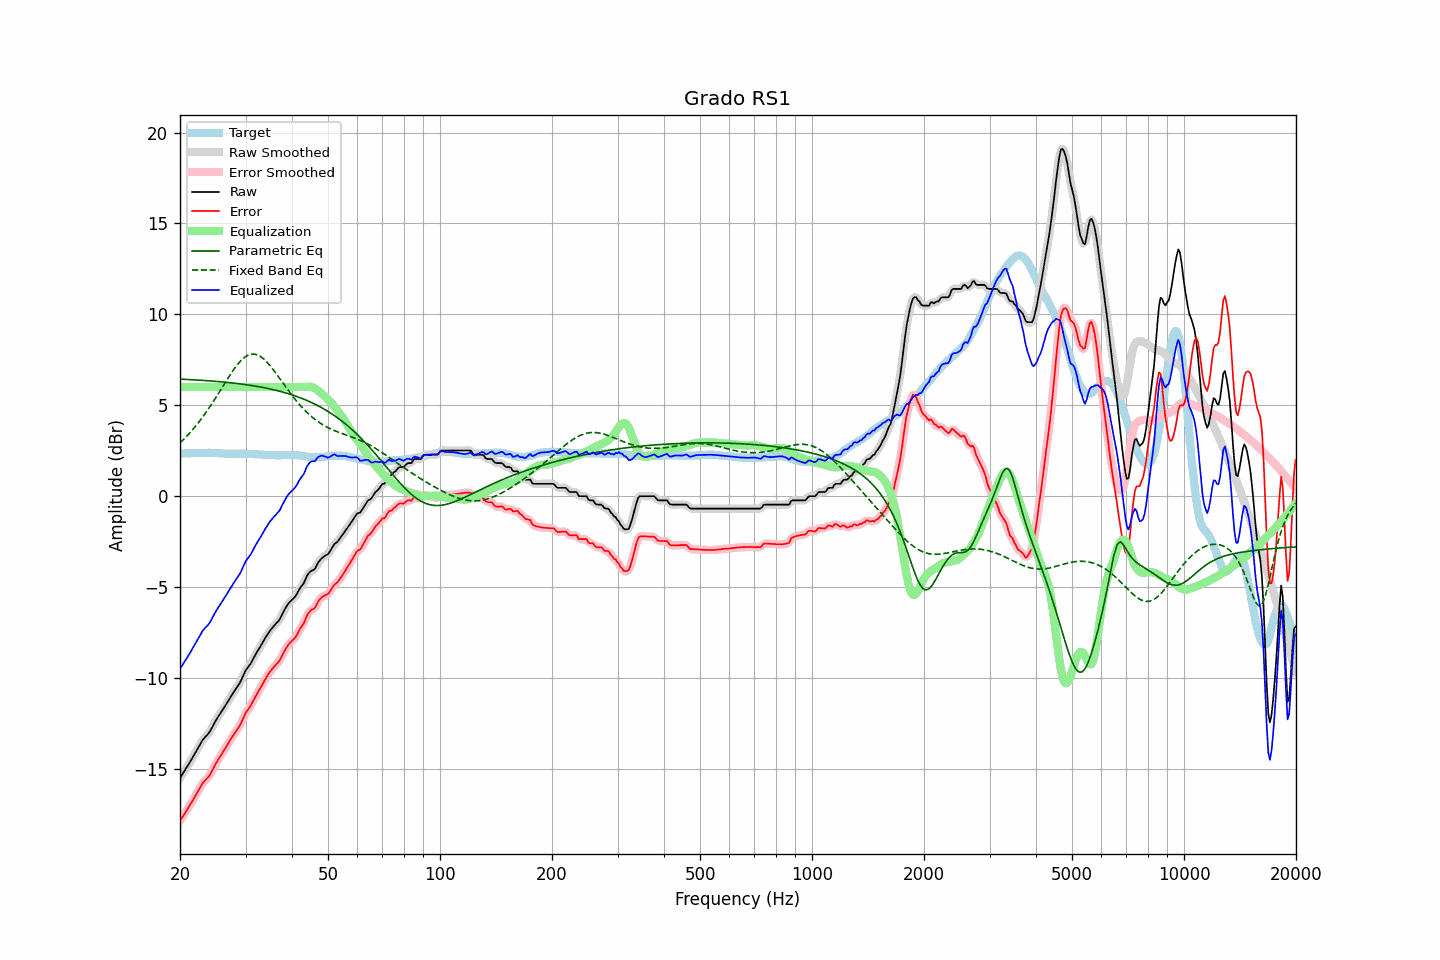

The data file committed next to this chart (first rows):
frequency, raw, error, smoothed, error_smoothed, equalization, parametric_eq, fixed_band_eq, equalized_raw, equalized_smoothed, target
20.00, -15.50, -17.85, -15.50, -17.85, 6.00, 6.44, 2.94, -9.50, -9.50, 2.35
20.20, -15.36, -17.71, -15.36, -17.71, 6.00, 6.43, 3.02, -9.36, -9.36, 2.35
20.40, -15.22, -17.57, -15.22, -17.58, 6.00, 6.43, 3.10, -9.22, -9.22, 2.35
20.61, -15.08, -17.44, -15.08, -17.44, 6.00, 6.43, 3.19, -9.08, -9.08, 2.36
20.81, -14.94, -17.30, -14.94, -17.30, 6.00, 6.42, 3.28, -8.94, -8.94, 2.36
21.02, -14.80, -17.16, -14.80, -17.16, 6.00, 6.42, 3.38, -8.80, -8.80, 2.36
21.23, -14.65, -17.01, -14.65, -17.01, 6.00, 6.41, 3.47, -8.65, -8.65, 2.36
21.44, -14.50, -16.87, -14.50, -16.87, 6.00, 6.41, 3.57, -8.50, -8.50, 2.37
21.66, -14.35, -16.72, -14.35, -16.72, 6.00, 6.40, 3.67, -8.35, -8.35, 2.37
21.87, -14.20, -16.57, -14.19, -16.57, 6.00, 6.40, 3.78, -8.20, -8.19, 2.37
22.09, -14.04, -16.41, -14.04, -16.41, 6.00, 6.39, 3.88, -8.04, -8.04, 2.37
22.31, -13.88, -16.26, -13.88, -16.26, 6.00, 6.39, 3.99, -7.88, -7.88, 2.38
22.54, -13.73, -16.10, -13.72, -16.10, 6.00, 6.38, 4.11, -7.73, -7.72, 2.37
22.76, -13.57, -15.95, -13.57, -15.95, 6.00, 6.38, 4.22, -7.57, -7.57, 2.38
22.99, -13.41, -15.79, -13.43, -15.81, 6.00, 6.37, 4.34, -7.41, -7.43, 2.38
23.22, -13.31, -15.69, -13.31, -15.69, 6.00, 6.36, 4.46, -7.31, -7.31, 2.38
23.45, -13.21, -15.59, -13.21, -15.59, 6.00, 6.36, 4.59, -7.21, -7.21, 2.38
23.69, -13.12, -15.50, -13.12, -15.50, 6.00, 6.35, 4.71, -7.12, -7.12, 2.38
23.92, -13.02, -15.41, -13.01, -15.39, 6.00, 6.35, 4.84, -7.02, -7.01, 2.39
24.16, -12.88, -15.26, -12.87, -15.26, 6.00, 6.34, 4.98, -6.88, -6.87, 2.38
24.40, -12.71, -15.09, -12.72, -15.10, 6.00, 6.33, 5.11, -6.71, -6.72, 2.38
24.65, -12.55, -14.93, -12.55, -14.92, 6.00, 6.32, 5.25, -6.55, -6.55, 2.38
24.89, -12.38, -14.75, -12.38, -14.76, 6.00, 6.32, 5.38, -6.38, -6.38, 2.37
25.14, -12.23, -14.60, -12.23, -14.60, 6.00, 6.31, 5.53, -6.23, -6.23, 2.37
25.39, -12.09, -14.45, -12.09, -14.45, 6.00, 6.30, 5.67, -6.09, -6.09, 2.36
25.65, -11.96, -14.32, -11.96, -14.31, 6.00, 6.29, 5.81, -5.96, -5.96, 2.36
25.91, -11.82, -14.17, -11.82, -14.17, 6.00, 6.29, 5.95, -5.82, -5.82, 2.35
26.16, -11.68, -14.03, -11.68, -14.03, 6.00, 6.28, 6.09, -5.68, -5.68, 2.35
26.43, -11.54, -13.88, -11.54, -13.88, 6.00, 6.27, 6.24, -5.54, -5.54, 2.34
26.69, -11.40, -13.74, -11.40, -13.74, 6.00, 6.26, 6.38, -5.40, -5.40, 2.34
26.96, -11.25, -13.59, -11.26, -13.59, 6.00, 6.25, 6.52, -5.25, -5.26, 2.34
27.23, -11.11, -13.45, -11.11, -13.45, 6.00, 6.24, 6.65, -5.11, -5.11, 2.34
27.50, -10.97, -13.30, -10.97, -13.30, 6.00, 6.23, 6.79, -4.97, -4.97, 2.33
27.77, -10.83, -13.16, -10.83, -13.16, 6.00, 6.22, 6.91, -4.83, -4.83, 2.33
28.05, -10.69, -13.03, -10.69, -13.03, 6.00, 6.21, 7.04, -4.69, -4.69, 2.34
28.33, -10.56, -12.90, -10.56, -12.90, 6.00, 6.20, 7.16, -4.56, -4.56, 2.34
28.62, -10.43, -12.77, -10.43, -12.78, 6.00, 6.19, 7.27, -4.43, -4.43, 2.34
28.90, -10.30, -12.64, -10.29, -12.63, 6.00, 6.18, 7.37, -4.30, -4.29, 2.34
29.19, -10.13, -12.47, -10.12, -12.46, 6.00, 6.17, 7.47, -4.13, -4.12, 2.34
29.48, -9.93, -12.27, -9.93, -12.27, 6.00, 6.16, 7.55, -3.93, -3.93, 2.34
29.78, -9.74, -12.08, -9.74, -12.08, 6.00, 6.15, 7.63, -3.74, -3.74, 2.34
30.08, -9.56, -11.89, -9.58, -11.91, 6.00, 6.13, 7.69, -3.56, -3.58, 2.33
30.38, -9.44, -11.77, -9.44, -11.77, 6.00, 6.12, 7.74, -3.44, -3.44, 2.33
30.68, -9.32, -11.65, -9.32, -11.64, 6.00, 6.11, 7.78, -3.32, -3.32, 2.33
30.99, -9.20, -11.52, -9.19, -11.51, 6.00, 6.09, 7.80, -3.20, -3.19, 2.32
31.30, -9.03, -11.35, -9.04, -11.35, 6.00, 6.08, 7.81, -3.03, -3.04, 2.32
31.61, -8.87, -11.18, -8.87, -11.18, 6.00, 6.07, 7.82, -2.87, -2.87, 2.31
31.93, -8.70, -11.01, -8.71, -11.01, 6.00, 6.05, 7.80, -2.70, -2.71, 2.31
32.24, -8.55, -10.85, -8.55, -10.85, 6.00, 6.04, 7.78, -2.55, -2.55, 2.30
32.57, -8.41, -10.70, -8.41, -10.70, 6.00, 6.02, 7.73, -2.41, -2.41, 2.29
32.89, -8.27, -10.56, -8.26, -10.55, 6.00, 6.00, 7.69, -2.27, -2.26, 2.29
33.22, -8.11, -10.40, -8.11, -10.40, 6.00, 5.99, 7.62, -2.11, -2.11, 2.29
33.55, -7.96, -10.24, -7.96, -10.24, 6.00, 5.97, 7.55, -1.96, -1.96, 2.28
33.89, -7.80, -10.07, -7.81, -10.08, 6.00, 5.95, 7.47, -1.80, -1.81, 2.27
34.23, -7.66, -9.93, -7.66, -9.93, 6.00, 5.94, 7.38, -1.66, -1.66, 2.27
34.57, -7.53, -9.79, -7.52, -9.79, 6.00, 5.92, 7.28, -1.53, -1.52, 2.26
34.92, -7.39, -9.65, -7.40, -9.66, 6.00, 5.90, 7.18, -1.39, -1.40, 2.26
35.27, -7.28, -9.54, -7.28, -9.54, 6.00, 5.88, 7.07, -1.28, -1.28, 2.26
35.62, -7.18, -9.44, -7.18, -9.43, 6.00, 5.86, 6.96, -1.18, -1.18, 2.26
35.97, -7.08, -9.33, -7.08, -9.33, 6.00, 5.84, 6.84, -1.08, -1.08, 2.25
... 635 more rows
